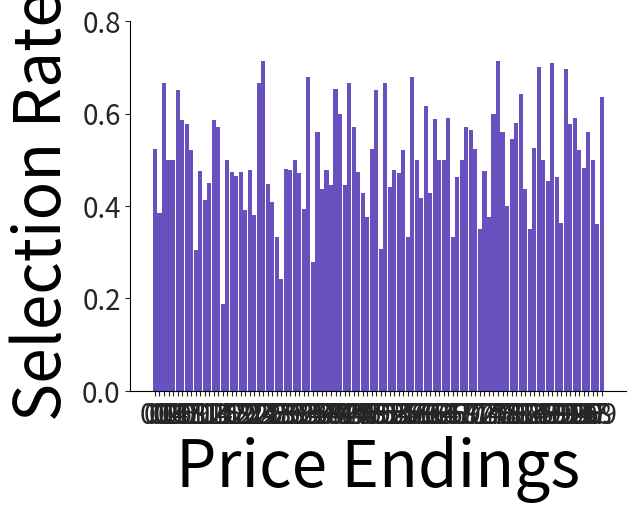

Reproduce this figure in Python.
data = [('00', 21, 11, '0.52381'),
('01', 26, 10, '0.38462'),
('02', 18, 12, '0.66667'),
('03', 26, 13, '0.50000'),
('04', 20, 10, '0.50000'),
('05', 20, 13, '0.65000'),
('06', 29, 17, '0.58621'),
('07', 26, 15, '0.57692'),
('08', 23, 12, '0.52174'),
('09', 23, 7, '0.30435'),
('10', 21, 10, '0.47619'),
('11', 29, 12, '0.41379'),
('12', 20, 9, '0.45000'),
('13', 29, 17, '0.58621'),
('14', 21, 12, '0.57143'),
('15', 16, 3, '0.18750'),
('16', 24, 12, '0.50000'),
('17', 19, 9, '0.47368'),
('18', 28, 13, '0.46429'),
('19', 19, 9, '0.47368'),
('20', 23, 9, '0.39130'),
('21', 23, 11, '0.47826'),
('22', 21, 8, '0.38095'),
('23', 15, 10, '0.66667'),
('24', 21, 15, '0.71429'),
('25', 29, 13, '0.44828'),
('26', 22, 9, '0.40909'),
('27', 33, 11, '0.33333'),
('28', 29, 7, '0.24138'),
('29', 25, 12, '0.48000'),
('30', 23, 11, '0.47826'),
('31', 16, 8, '0.50000'),
('32', 17, 8, '0.47059'),
('33', 33, 13, '0.39394'),
('34', 25, 17, '0.68000'),
('35', 18, 5, '0.27778'),
('36', 25, 14, '0.56000'),
('37', 16, 7, '0.43750'),
('38', 23, 11, '0.47826'),
('39', 18, 8, '0.44444'),
('40', 23, 15, '0.65217'),
('41', 20, 12, '0.60000'),
('42', 18, 8, '0.44444'),
('43', 21, 14, '0.66667'),
('44', 28, 16, '0.57143'),
('45', 19, 9, '0.47368'),
('46', 14, 6, '0.42857'),
('47', 24, 9, '0.37500'),
('48', 21, 11, '0.52381'),
('49', 20, 13, '0.65000'),
('50', 26, 8, '0.30769'),
('51', 21, 14, '0.66667'),
('52', 25, 11, '0.44000'),
('53', 23, 11, '0.47826'),
('54', 17, 8, '0.47059'),
('55', 25, 13, '0.52000'),
('56', 15, 5, '0.33333'),
('57', 25, 17, '0.68000'),
('58', 26, 13, '0.50000'),
('59', 24, 10, '0.41667'),
('60', 26, 16, '0.61538'),
('61', 21, 9, '0.42857'),
('62', 17, 10, '0.58824'),
('63', 20, 10, '0.50000'),
('64', 22, 11, '0.50000'),
('65', 22, 13, '0.59091'),
('66', 15, 5, '0.33333'),
('67', 26, 12, '0.46154'),
('68', 20, 10, '0.50000'),
('69', 21, 12, '0.57143'),
('70', 23, 13, '0.56522'),
('71', 21, 11, '0.52381'),
('72', 20, 7, '0.35000'),
('73', 21, 10, '0.47619'),
('74', 24, 9, '0.37500'),
('75', 20, 12, '0.60000'),
('76', 21, 15, '0.71429'),
('77', 25, 14, '0.56000'),
('78', 20, 8, '0.40000'),
('79', 22, 12, '0.54545'),
('80', 19, 11, '0.57895'),
('81', 14, 9, '0.64286'),
('82', 32, 14, '0.43750'),
('83', 20, 7, '0.35000'),
('84', 19, 10, '0.52632'),
('85', 20, 14, '0.70000'),
('86', 26, 13, '0.50000'),
('87', 22, 10, '0.45455'),
('88', 24, 17, '0.70833'),
('89', 26, 12, '0.46154'),
('90', 22, 8, '0.36364'),
('91', 23, 16, '0.69565'),
('92', 26, 15, '0.57692'),
('93', 22, 13, '0.59091'),
('94', 25, 13, '0.52000'),
('95', 27, 13, '0.48148'),
('96', 25, 14, '0.56000'),
('97', 20, 10, '0.50000'),
('98', 25, 9, '0.36000'),
('99', 22, 14, '0.63636')]

import matplotlib.pyplot as plt
from matplotlib.font_manager import FontProperties

labels = [item[0] for item in data]
heights = [float(item[3]) for item in data]

list1 = [1 if (i - 4) % 1 == 0 else 0 for i in range(len(data))]
list2 = [1 if (i) % 5 == 0 else 0 for i in range(len(data))]

def get_zorders(highlight_list, base_zorder=0, highlight_zorder=1):
    return [base_zorder if i == 0 else highlight_zorder for i in highlight_list]

def make_color(color):
    return tuple([(i/255) for i in color])

def get_colors(highlight_list):
    COL1 = make_color((0,0,0))
    COL2 = make_color((104, 80, 191))
    return [COL1 if i == 0 else COL2 for i in highlight_list]

ListNum = 1
highlight_list = list1

# Graph
font = {'family': 'sans-serif', 'weight': 'regular', 'size': 40, 'color': make_color((0,0,0))}
fig, ax = plt.subplots(facecolor=make_color((255, 255, 255)))
ax.set_xlabel('Price Endings', fontsize=46, fontdict=font)
ax.set_ylabel('Selection Rate', fontsize=46, fontdict=font)

# Bars
bars = ax.bar(labels, heights, color=get_colors(highlight_list), width=0.9)

# Ticks
ax.tick_params(axis='both', which='both', colors=make_color((38,38,38)))
tick_font = FontProperties(family='sans-serif', weight='regular', size='20')

ax.set_ylim(0, 0.8)
ax.set_yticks([0, 0.2, 0.4, 0.6, 0.8])

highlighted_labels = [label if highlight == 1 else '' for label, highlight in zip(labels, highlight_list)]
ax.set_xticks(labels)
ax.set_xticklabels(highlighted_labels, fontproperties=tick_font)
ax.set_yticklabels(ax.get_yticks(), fontproperties=tick_font)

# Misc
ax.set_facecolor(make_color((255, 255, 255)))
ax.spines['top'].set_visible(False)
ax.spines['right'].set_visible(False)
for bar, zorder in zip(bars, get_zorders(highlight_list)):
    bar.set_zorder(zorder)


def on_click(event):
    global highlight_list
    global ListNum

    # Rotate highlight_list
    ListNum = (ListNum+1)%2
    highlight_list = list1 if ListNum == 1 else list2

    # Update bar colors and z-orders
    new_colors = get_colors(highlight_list)
    new_zorders = get_zorders(highlight_list)
    for bar, new_color, new_zorder in zip(bars, new_colors, new_zorders):
        bar.set_color(new_color)
        bar.set_edgecolor(new_color)
        bar.set_linewidth(0)
        bar.set_zorder(new_zorder)

    # Update xtick labels
    highlighted_labels = [label if highlight == 1 else '' for label, highlight in zip(labels, highlight_list)]
    ax.set_xticklabels(highlighted_labels)

    plt.draw()


# Connect the click event to the on_click function
fig.canvas.mpl_connect('button_press_event', on_click)

plt.show()
